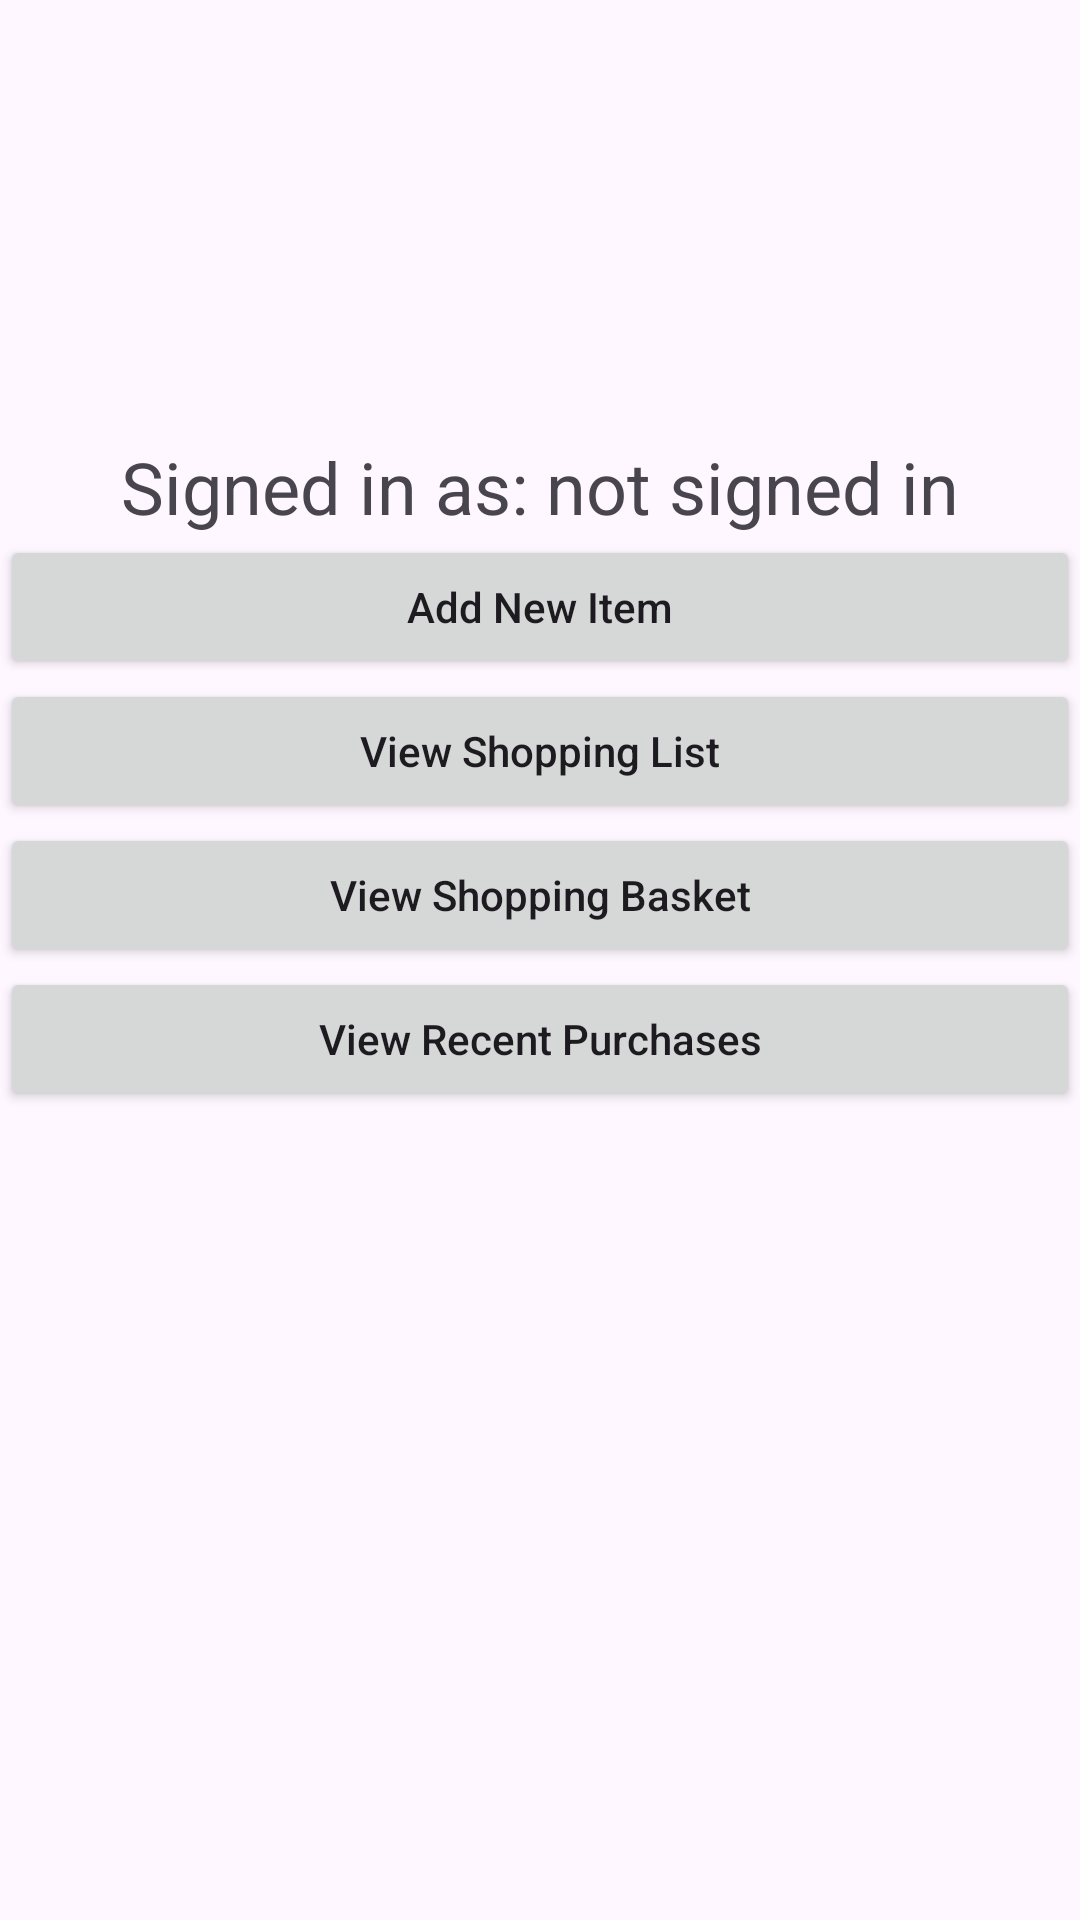

This screen was rendered from an Android layout file. Write that file and the resources it references.
<!-- AndroidManifest.xml: application theme Theme.CartCrew -->
<!-- res/layout/activity_shopping_list_management.xml -->
<?xml version="1.0" encoding="utf-8"?>
<androidx.constraintlayout.widget.ConstraintLayout xmlns:android="http://schemas.android.com/apk/res/android"
    xmlns:app="http://schemas.android.com/apk/res-auto"
    xmlns:tools="http://schemas.android.com/tools"
    android:layout_width="match_parent"
    android:layout_height="match_parent"
    tools:context=".ShoppingListManagementActivity">

    

    
    <TextView
        android:id="@+id/textViewSignedIn"
        android:layout_width="wrap_content"
        android:layout_height="wrap_content"
        android:text="Signed in as: not signed in"
        android:textSize="24sp"
        app:layout_constraintBottom_toTopOf="@+id/buttonAddItem"
        app:layout_constraintEnd_toEndOf="parent"
        app:layout_constraintHorizontal_bias="0.5"
        app:layout_constraintStart_toStartOf="parent"
        app:layout_constraintTop_toTopOf="parent"
        app:layout_constraintVertical_bias="0.351"
        app:layout_constraintVertical_chainStyle="packed" />

    <Button
        android:id="@+id/buttonAddItem"
        android:layout_width="0dp"
        android:layout_height="wrap_content"
        android:text="Add New Item"
        android:textAllCaps="false"
        app:layout_constraintBottom_toTopOf="@+id/buttonViewList"
        app:layout_constraintEnd_toEndOf="parent"
        app:layout_constraintHorizontal_bias="0.5"
        app:layout_constraintStart_toStartOf="parent"
        app:layout_constraintTop_toBottomOf="@+id/textViewSignedIn" />

    
    <Button
        android:id="@+id/buttonViewList"
        android:layout_width="0dp"
        android:layout_height="wrap_content"
        android:text="View Shopping List"
        android:textAllCaps="false"
        app:layout_constraintBottom_toTopOf="@+id/buttonViewBasket"
        app:layout_constraintEnd_toEndOf="parent"
        app:layout_constraintHorizontal_bias="0.5"
        app:layout_constraintStart_toStartOf="parent"
        app:layout_constraintTop_toBottomOf="@+id/buttonAddItem" />

    <Button
        android:id="@+id/buttonViewBasket"
        android:layout_width="0dp"
        android:layout_height="wrap_content"
        android:text="View Shopping Basket"
        android:textAllCaps="false"
        app:layout_constraintBottom_toTopOf="@+id/buttonViewRecentPurchases"
        app:layout_constraintEnd_toEndOf="parent"
        app:layout_constraintHorizontal_bias="0.5"
        app:layout_constraintStart_toStartOf="parent"
        app:layout_constraintTop_toBottomOf="@+id/buttonViewList" />

    <Button
        android:id="@+id/buttonViewRecentPurchases"
        android:layout_width="0dp"
        android:layout_height="wrap_content"
        android:text="View Recent Purchases"
        android:textAllCaps="false"
        app:layout_constraintBottom_toBottomOf="parent"
        app:layout_constraintEnd_toEndOf="parent"
        app:layout_constraintHorizontal_bias="0.5"
        app:layout_constraintStart_toStartOf="parent"
        app:layout_constraintTop_toBottomOf="@+id/buttonViewBasket"
        app:layout_constraintVertical_bias="0.634" />

</androidx.constraintlayout.widget.ConstraintLayout>
<!-- resources referenced by this layout -->
<resources>
  <style name="Theme.CartCrew" parent="Base.Theme.CartCrew" />
  <style name="Base.Theme.CartCrew" parent="Theme.Material3.DayNight.NoActionBar">
          
          
      </style>
</resources>
